pico-8 play session: mixed d-pad (fixed 12-tick cycle)

[t = 1 s] mixed d-pad (1.2s cycle ×~1): → ← ↑ ↓ + 🅾/❎ taps, ~1s
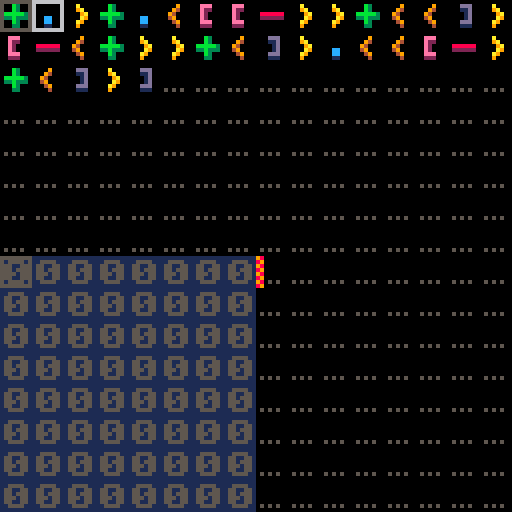
[t = 8 s] mixed d-pad (1.2s cycle ×~6): → ← ↑ ↓ + 🅾/❎ taps, ~8s
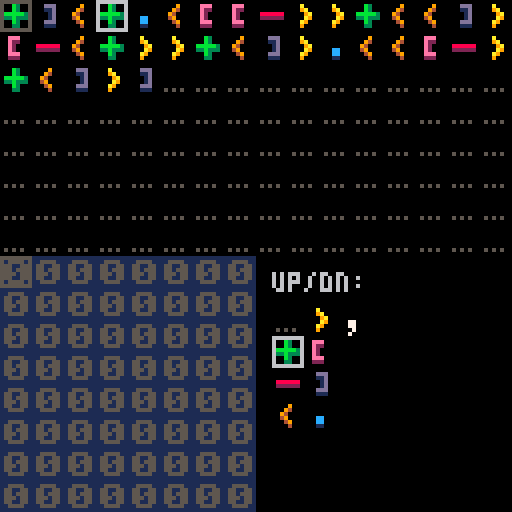

pico-8 cartridge
version 7
__lua__
base=8
size=base*base
gsize=8
min_op=0
max_op=8

-- rolling copy
-- source="+.>++.>+++.<<[.[>>>+<<<-]>]"
-- filling copy
-- source="+>++>+++>++++<<<[[>>>>+>+<<<<<-]>>>>>[<<<<<+>>>>>-]<<<<]"
-- fibbonaci mod 16
source="+.>+.<[[->>+<<]>[-<+>>+<]>.<<[->+<]>]"
-- start empty
-- source=""

prog={}
matching={}
pc=1
curs=1

memory={}
pointer=1

output={}

state=0
ui=0

keys={}
function is_held(k) return band(keys[k], 1) == 1 end
function is_pressed(k) return band(keys[k], 2) == 2 end
function is_released(k) return band(keys[k], 4) == 4 end
function upd_key(k)
	if keys[k] == 0 then if btn(k) then keys[k] = 3 end
	elseif keys[k] == 1 then if btn(k) == false then keys[k] = 4 end
	elseif keys[k] == 3 then if btn(k) then keys[k] = 1
		else keys[k] = 4 end
	elseif keys[k] == 4 then if btn(k) then keys[k] = 3
		else keys[k] = 0 end	end
end
function init_keys()	for a = 0,5 do keys[a] = 0 end end
function upd_keys() for a = 0,5 do upd_key(a) end end

stack={}
stack_ptr=0
function push(val)
	stack_ptr+=1
	stack[stack_ptr]=val
end

function is_empty()
	return stack_ptr==0
end

function pop()
	stack_ptr-=1
	return stack[stack_ptr+1]
end

function match_brackets()
	for a=1,#prog do
		matching[a]=0
		if prog[a]==5 then
			push(a)
		elseif prog[a]==6 then
			if is_empty() then
				print "error"
				return
			end
			other=pop()
			matching[a]=other
			matching[other]=a
		end
	end
end

function char_to_opcode(chr)
	if chr=="+" then return 1
	elseif chr=="-" then return 2
	elseif chr=="<" then return 3
	elseif chr==">" then return 4
	elseif chr=="[" then return 5
	elseif chr=="]" then return 6
	elseif chr=="." then return 7
	elseif chr=="," then return 8
	else return 0
	end
end

function fetch_prog()
	for a=1,size*2 do
		prog[a]=0
	end
	for a=1,#source do
		prog[a]=char_to_opcode(sub(source,a,a))
	end
end

function clear_prog()
	for a=1,size*2 do
		prog[a]=0
	end
end

function inc()
	memory[pointer]+=1
	if memory[pointer]>15 then
	 memory[pointer]=0
	end
	-- sfx(memory[pointer],1)
	pc+=1
end

function dec()
	memory[pointer]-=1
	if memory[pointer]<0 then
	 memory[pointer]=15
	end
	--	sfx(memory[pointer],1)
	pc+=1
end

function left()
	pointer-=1
	if pointer<1 then pointer=size end
	pc+=1
end

function right()
	pointer+=1
	if pointer>size then pointer=1 end
	pc+=1
end

function open()
	if memory[pointer]>0 then
		pc+=1
	else
		pc=matching[pc]+1
 	-- sfx(17,3)
	end
end

function close()
	pc=matching[pc]
	-- sfx(16,2)
end

function out()
	if #output<size-1 then
		add(output,memory[pointer])
	end
	pc+=1
	-- sfx(18,0)
	-- sfx(memory[pointer],1)
end

function inp()
	memory[pointer]=flr(rnd(16))
	pc+=1
end

function exec_step()
	-- sfx(memory[pointer],1)
	success=true
	if pc>#prog then
		return false
	end
	opcode=prog[pc]
	if opcode==1 then inc()
	elseif opcode==2 then dec()
	elseif opcode==3 then left()
	elseif opcode==4 then right()
	elseif opcode==5 then open()
	elseif opcode==6 then close()
	elseif opcode==7 then out()  
	elseif opcode==8 then inp()  
	else
		success=false
	end
	return success
end

function wrap(addr)
	x=(addr-1)%base
	y=flr((addr-1)/base)
	return x,y	
end

function wrap_src(addr)
	x=(addr-1)%(base*2)
	y=flr((addr-1)/(base*2))
	return x,y	
end

function draw_cursor()
	x,y=wrap_src(curs)
	spr(33,x*gsize,y*gsize)
end

function draw_code()
	for a=1,#prog do
		x,y=wrap_src(a)
		spr(prog[a]+16,x*gsize,y*gsize)
	end
	x,y=wrap_src(pc)
	spr(34,x*gsize,y*gsize)
end

function draw_memory()
	rectfill(0,64,63,127,1)
	for a=1,size do
		x,y=wrap(a)
		spr(memory[a]+64,x*gsize,y*gsize+64)
	end
	x,y=wrap(pointer)
	spr(34,x*gsize,y*gsize+64)
end

function draw_output()
	for a=1,#output do
		x,y=wrap(a)
		spr(output[a]+64,64+x*gsize,64+y*gsize)
	end
	x,y=wrap(#output+1)
	spr(64+16,64+x*gsize,64+y*gsize)
	if #output+2<size then
		for a=#output+2,size do
 		x,y=wrap(a)
	 	spr(0+16,64+x*gsize,64+y*gsize)
		end
	end
end

function initialize_memory()
	for a=1,size do
		memory[a]=0
	end
end

function restart()
	pc=1
	pointer=1
	state=1
	initialize_memory()
	match_brackets()
	output={}
end

function stop()
	state=0
end

function clear_all()
	initialize_memory()
	curs=1
	pointer=1
	clear_prog()
	output={}
end

menu_choices={}
menu_choices[0]="back"
menu_choices[1]="restart"
menu_choices[2]="stop"
menu_choices[3]="clear all"

function draw_menu()
	for a=0,#menu_choices do
		color=5
		if menu_selection==a then
			color=7
		end
		print(menu_choices[a],68,68+a*8,color)
	end
end

function exec_menu()
	if menu_selection==1 then
		restart()
	elseif menu_selection==2 then
		stop()
	elseif menu_selection==3 then
		clear_all()
	end
end

function wrap_cell_edit(i)
	x=flr(i/4)
	y=i%4
	return x,y
end

function draw_cell_edit()
	print("up/dn:",68,68,6)
	for a=min_op,max_op do
		x,y=wrap_cell_edit(a)
		spr(16+a,68+x*8,68+8+y*8)
	end
	x,y=wrap_cell_edit(prog[curs])
	spr(33,68+x*8,68+8+y*8)
end

function _draw()
	rectfill(0,0,127,127,0)
	draw_code()
	draw_memory()
	draw_cursor()
	if ui==0 then
		draw_output()
	elseif ui==1 then
		draw_menu()
	elseif ui==2 then
		draw_cell_edit()
	end
end

function del_code()
	for a=curs,size*2 do
		prog[a]=prog[a+1]
	end
	prog[size]=0
	if pc>curs then pc-=1 end
end

function ins_code()
	for a=size*2,curs,-1 do
		prog[a+1]=prog[a]
	end
	match_brackets()
	if pc>curs then pc+=1 end
end

function _update()
	upd_keys()
	if ui==1 then
		if is_pressed(2) then
			menu_selection-=1
		elseif is_pressed(3) then
			menu_selection+=1
		elseif is_released(5) then
			exec_menu()
			ui=0
		end
	else	
		ui=0
		if btn(4) then
			ui=2
			if btnp(2) then
				prog[curs]-=1
				if prog[curs]<0 then prog[curs]=0 end
			elseif btnp(3) then
				prog[curs]+=1
				if prog[curs]>max_op then prog[curs]=max_op end
			elseif btnp(0) then
				del_code()
			elseif btnp(1) then
				ins_code()
			end
		elseif is_pressed(5) then
			menu_selection=0
			ui=1
		elseif is_released(5) then
			exec_menu()
			ui=0
		else
			if btnp(0) then curs-=1
			elseif btnp(1) then curs+=1
			elseif btnp(2) then curs-=base*2
			elseif btnp(3) then curs+=base*2
			end
			if curs<1 then curs=1 end
			if curs>size then curs=size end
		end
		if state==1 then
			exec_step()
		end
	end
end

function _init()
	init_keys()
	initialize_memory()
	fetch_prog()
	match_brackets()
end
__gfx__
00000000000000000000000000000000000000000000000000000000000000000000000000000000000000000000000000000000000000000000000000000000
00000000000000000000000000000000000000000000000000000000000000000000000000000000000000000000000000000000000000000000000000000000
00700700000000000000000000000000000000000000000000000000000000000000000000000000000000000000000000000000000000000000000000000000
00077000000000000000000000000000000000000000000000000000000000000000000000000000000000000000000000000000000000000000000000000000
00077000000000000000000000000000000000000000000000000000000000000000000000000000000000000000000000000000000000000000000000000000
00700700000000000000000000000000000000000000000000000000000000000000000000000000000000000000000000000000000000000000000000000000
00000000000000000000000000000000000000000000000000000000000000000000000000000000000000000000000000000000000000000000000000000000
00000000000000000000000000000000000000000000000000000000000000000000000000000000000000000000000000000000000000000000000000000000
00000000000000000000000000000000000000000000000000000000000000000000000000000000000000000000000000000000000000000000000000000000
00000000000b30000000000000009000000a000000eee000000ddd00000000000000000000000000000000000000000000000000000000000000000000000000
00000000000b300000000000000940000009a00000e2200000011d00000000000000000000000000000000000000000000000000000000000000000000000000
000000000bbbbb30088888800094000000009a0000e2000000001d00000000000000000000000000000000000000000000000000000000000000000000000000
00000000033b333002222220004900000000a90000e2000000001d00000cc0000007700000000000000000000000000000000000000000000000000000000000
00000000000b30000000000000049000000a900000eee000000ddd00000cc0000007700000000000000000000000000000000000000000000000000000000000
05050500000330000000000000004000000900000022200000011100000110000000700000000000000000000000000000000000000000000000000000000000
00000000000000000000000000000000000000000000000000000000000000000007000000000000000000000000000000000000000000000000000000000000
66666666666666665555555500000000000000000000000000000000000000000000000000000000000000000000000000000000000000000000000000000000
00000000600000065000000500000000000000000000000000000000000000000000000000000000000000000000000000000000000000000000000000000000
00000000600000065000000500000000000000000000000000000000000000000000000000000000000000000000000000000000000000000000000000000000
00000000600000065000000500000000000000000000000000000000000000000000000000000000000000000000000000000000000000000000000000000000
00000000600000065000000500000000000000000000000000000000000000000000000000000000000000000000000000000000000000000000000000000000
00000000600000065000000500000000000000000000000000000000000000000000000000000000000000000000000000000000000000000000000000000000
00000000600000065000000500000000000000000000000000000000000000000000000000000000000000000000000000000000000000000000000000000000
00000000666666665555555500000000000000000000000000000000000000000000000000000000000000000000000000000000000000000000000000000000
00000000000000000000000000000000000000000000000000000000000000000000000000000000000000000000000000000000000000000000000000000000
00000000000000000000000000000000000000000000000000000000000000000000000000000000000000000000000000000000000000000000000000000000
00000000000000000000000000000000000000000000000000000000000000000000000000000000000000000000000000000000000000000000000000000000
00000000000000000000000000000000000000000000000000000000000000000000000000000000000000000000000000000000000000000000000000000000
00000000000000000000000000000000000000000000000000000000000000000000000000000000000000000000000000000000000000000000000000000000
00000000000000000000000000000000000000000000000000000000000000000000000000000000000000000000000000000000000000000000000000000000
00000000000000000000000000000000000000000000000000000000000000000000000000000000000000000000000000000000000000000000000000000000
00000000000000000000000000000000000000000000000000000000000000000000000000000000000000000000000000000000000000000000000000000000
00000000000000000000000000000000000000000000000000000000000000000000000000000000000000000000000000000000000000000000000000000000
00555500000660000066660006666660000066000666666000666600066666600066660000666600000660000666660000666600066660000666666006666660
05500550006660000660066000006600000666000660000006600000000006600660066006600660006666000660066006600660066066000660000006600000
05505550000660000000660000066000006666000666660006666600000066000066660000666660066006600666660006600000066006600666660006666600
05550550000660000006600000006600066066000000066006600660000660000660066000000660066006600660066006600000066006600660000006600000
05500550000660000066000006600660066666600660066006600660000660000660066000006600066666600660066006600660066066000660000006600000
00555500066666600666666000666600000066000066660000666600000660000066660000666000066006600666660000666600066660000666666006600000
00000000000000000000000000000000000000000000000000000000000000000000000000000000000000000000000000000000000000000000000000000000
98000000000000000000000000000000000000000000000000000000000000000000000000000000000000000000000000000000000000000000000000000000
89000000000000000000000000000000000000000000000000000000000000000000000000000000000000000000000000000000000000000000000000000000
98000000000000000000000000000000000000000000000000000000000000000000000000000000000000000000000000000000000000000000000000000000
89000000000000000000000000000000000000000000000000000000000000000000000000000000000000000000000000000000000000000000000000000000
98000000000000000000000000000000000000000000000000000000000000000000000000000000000000000000000000000000000000000000000000000000
89000000000000000000000000000000000000000000000000000000000000000000000000000000000000000000000000000000000000000000000000000000
98050500000000000000000000000000000000000000000000000000000000000000000000000000000000000000000000000000000000000000000000000000
89000000000000000000000000000000000000000000000000000000000000000000000000000000000000000000000000000000000000000000000000000000
00000000000000000000000000000000000000000000000000000000000000000000000000000000000000000000000000000000000000000000000000000000
00000000000000000000000000000000000000000000000000000000000000000000000000000000000000000000000000000000000000000000000000000000
00000000000000000000000000000000000000000000000000000000000000000000000000000000000000000000000000000000000000000000000000000000
00000000000000000000000000000000000000000000000000000000000000000000000000000000000000000000000000000000000000000000000000000000
00000000000000000000000000000000000000000000000000000000000000000000000000000000000000000000000000000000000000000000000000000000
00000000000000000000000000000000000000000000000000000000000000000000000000000000000000000000000000000000000000000000000000000000
00000000000000000000000000000000000000000000000000000000000000000000000000000000000000000000000000000000000000000000000000000000
00000000000000000000000000000000000000000000000000000000000000000000000000000000000000000000000000000000000000000000000000000000
00000000000000000000000000000000000000000000000000000000000000000000000000000000000000000000000000000000000000000000000000000000
00000000000000000000000000000000000000000000000000000000000000000000000000000000000000000000000000000000000000000000000000000000
00000000000000000000000000000000000000000000000000000000000000000000000000000000000000000000000000000000000000000000000000000000
00000000000000000000000000000000000000000000000000000000000000000000000000000000000000000000000000000000000000000000000000000000
00000000000000000000000000000000000000000000000000000000000000000000000000000000000000000000000000000000000000000000000000000000
00000000000000000000000000000000000000000000000000000000000000000000000000000000000000000000000000000000000000000000000000000000
00000000000000000000000000000000000000000000000000000000000000000000000000000000000000000000000000000000000000000000000000000000
00000000000000000000000000000000000000000000000000000000000000000000000000000000000000000000000000000000000000000000000000000000
00000000000000000000000000000000000000000000000000000000000000000000000000000000000000000000000000000000000000000000000000000000
00000000000000000000000000000000000000000000000000000000000000000000000000000000000000000000000000000000000000000000000000000000
00000000000000000000000000000000000000000000000000000000000000000000000000000000000000000000000000000000000000000000000000000000
00000000000000000000000000000000000000000000000000000000000000000000000000000000000000000000000000000000000000000000000000000000
00000000000000000000000000000000000000000000000000000000000000000000000000000000000000000000000000000000000000000000000000000000
00000000000000000000000000000000000000000000000000000000000000000000000000000000000000000000000000000000000000000000000000000000
00000000000000000000000000000000000000000000000000000000000000000000000000000000000000000000000000000000000000000000000000000000
00000000000000000000000000000000000000000000000000000000000000000000000000000000000000000000000000000000000000000000000000000000
00000000000000000000000000000000000000000000000000000000000000000000000000000000000000000000000000000000000000000000000000000000
00000000000000000000000000000000000000000000000000000000000000000000000000000000000000000000000000000000000000000000000000000000
00000000000000000000000000000000000000000000000000000000000000000000000000000000000000000000000000000000000000000000000000000000
00000000000000000000000000000000000000000000000000000000000000000000000000000000000000000000000000000000000000000000000000000000
00000000000000000000000000000000000000000000000000000000000000000000000000000000000000000000000000000000000000000000000000000000
00000000000000000000000000000000000000000000000000000000000000000000000000000000000000000000000000000000000000000000000000000000
00000000000000000000000000000000000000000000000000000000000000000000000000000000000000000000000000000000000000000000000000000000
00000000000000000000000000000000000000000000000000000000000000000000000000000000000000000000000000000000000000000000000000000000
00000000000000000000000000000000000000000000000000000000000000000000000000000000000000000000000000000000000000000000000000000000
00000000000000000000000000000000000000000000000000000000000000000000000000000000000000000000000000000000000000000000000000000000
00000000000000000000000000000000000000000000000000000000000000000000000000000000000000000000000000000000000000000000000000000000
00000000000000000000000000000000000000000000000000000000000000000000000000000000000000000000000000000000000000000000000000000000
00000000000000000000000000000000000000000000000000000000000000000000000000000000000000000000000000000000000000000000000000000000
00000000000000000000000000000000000000000000000000000000000000000000000000000000000000000000000000000000000000000000000000000000
00000000000000000000000000000000000000000000000000000000000000000000000000000000000000000000000000000000000000000000000000000000
00000000000000000000000000000000000000000000000000000000000000000000000000000000000000000000000000000000000000000000000000000000
00000000000000000000000000000000000000000000000000000000000000000000000000000000000000000000000000000000000000000000000000000000
00000000000000000000000000000000000000000000000000000000000000000000000000000000000000000000000000000000000000000000000000000000
00000000000000000000000000000000000000000000000000000000000000000000000000000000000000000000000000000000000000000000000000000000
00000000000000000000000000000000000000000000000000000000000000000000000000000000000000000000000000000000000000000000000000000000
00000000000000000000000000000000000000000000000000000000000000000000000000000000000000000000000000000000000000000000000000000000
00000000000000000000000000000000000000000000000000000000000000000000000000000000000000000000000000000000000000000000000000000000
00000000000000000000000000000000000000000000000000000000000000000000000000000000000000000000000000000000000000000000000000000000
00000000000000000000000000000000000000000000000000000000000000000000000000000000000000000000000000000000000000000000000000000000
00000000000000000000000000000000000000000000000000000000000000000000000000000000000000000000000000000000000000000000000000000000
00000000000000000000000000000000000000000000000000000000000000000000000000000000000000000000000000000000000000000000000000000000
00000000000000000000000000000000000000000000000000000000000000000000000000000000000000000000000000000000000000000000000000000000
00000000000000000000000000000000000000000000000000000000000000000000000000000000000000000000000000000000000000000000000000000000
00000000000000000000000000000000000000000000000000000000000000000000000000000000000000000000000000000000000000000000000000000000
00000000000000000000000000000000000000000000000000000000000000000000000000000000000000000000000000000000000000000000000000000000
00000000000000000000000000000000000000000000000000000000000000000000000000000000000000000000000000000000000000000000000000000000
00000000000000000000000000000000000000000000000000000000000000000000000000000000000000000000000000000000000000000000000000000000
00000000000000000000000000000000000000000000000000000000000000000000000000000000000000000000000000000000000000000000000000000000
00000000000000000000000000000000000000000000000000000000000000000000000000000000000000000000000000000000000000000000000000000000
00000000000000000000000000000000000000000000000000000000000000000000000000000000000000000000000000000000000000000000000000000000
00000000000000000000000000000000000000000000000000000000000000000000000000000000000000000000000000000000000000000000000000000000
00000000000000000000000000000000000000000000000000000000000000000000000000000000000000000000000000000000000000000000000000000000
00000000000000000000000000000000000000000000000000000000000000000000000000000000000000000000000000000000000000000000000000000000
00000000000000000000000000000000000000000000000000000000000000000000000000000000000000000000000000000000000000000000000000000000
00000000000000000000000000000000000000000000000000000000000000000000000000000000000000000000000000000000000000000000000000000000
00000000000000000000000000000000000000000000000000000000000000000000000000000000000000000000000000000000000000000000000000000000
00000000000000000000000000000000000000000000000000000000000000000000000000000000000000000000000000000000000000000000000000000000
00000000000000000000000000000000000000000000000000000000000000000000000000000000000000000000000000000000000000000000000000000000
00000000000000000000000000000000000000000000000000000000000000000000000000000000000000000000000000000000000000000000000000000000
00000000000000000000000000000000000000000000000000000000000000000000000000000000000000000000000000000000000000000000000000000000
00000000000000000000000000000000000000000000000000000000000000000000000000000000000000000000000000000000000000000000000000000000
00000000000000000000000000000000000000000000000000000000000000000000000000000000000000000000000000000000000000000000000000000000
00000000000000000000000000000000000000000000000000000000000000000000000000000000000000000000000000000000000000000000000000000000
00000000000000000000000000000000000000000000000000000000000000000000000000000000000000000000000000000000000000000000000000000000
00000000000000000000000000000000000000000000000000000000000000000000000000000000000000000000000000000000000000000000000000000000
00000000000000000000000000000000000000000000000000000000000000000000000000000000000000000000000000000000000000000000000000000000
00000000000000000000000000000000000000000000000000000000000000000000000000000000000000000000000000000000000000000000000000000000
00000000000000000000000000000000000000000000000000000000000000000000000000000000000000000000000000000000000000000000000000000000
00000000000000000000000000000000000000000000000000000000000000000000000000000000000000000000000000000000000000000000000000000000
00000000000000000000000000000000000000000000000000000000000000000000000000000000000000000000000000000000000000000000000000000000
00000000000000000000000000000000000000000000000000000000000000000000000000000000000000000000000000000000000000000000000000000000
__gff__
0000000000000000000000000000000000000000000000000000000000000000000000000000000000000000000000000000000000000000000000000000000000000000000000000000000000000000000000000000000000000000000000000000000000000000000000000000000000000000000000000000000000000000
0000000000000000000000000000000000000000000000000000000000000000000000000000000000000000000000000000000000000000000000000000000000000000000000000000000000000000000000000000000000000000000000000000000000000000000000000000000000000000000000000000000000000000
__map__
0000000000000000000000010000000000000000000000000000000000000000000000000000000000000000000000000000000000000000000000000000000000000000000000000000000000000000000000000000000000000000000000000000000000000000000000000000000000000000000000000000000000000000
0000000000000000000000000000000000000000000000000000000000000000000000000000000000000000000000000000000000000000000000000000000000000000000000000000000000000000000000000000000000000000000000000000000000000000000000000000000000000000000000000000000000000000
0000000000000000000000000000000000000000000000000000000000000000000000000000000000000000000000000000000000000000000000000000000000000000000000000000000000000000000000000000000000000000000000000000000000000000000000000000000000000000000000000000000000000000
0000000000000000000000000000000000000000000000000000000000000000000000000000000000000000000000000000000000000000000000000000000000000000000000000000000000000000000000000000000000000000000000000000000000000000000000000000000000000000000000000000000000000000
0000000000000000000000000000000000000000000000000000000000000000000000000000000000000000000000000000000000000000000000000000000000000000000000000000000000000000000000000000000000000000000000000000000000000000000000000000000000000000000000000000000000000000
0000000000000000000000000000000000000000000000000000000000000000000000000000000000000000000000000000000000000000000000000000000000000000000000000000000000000000000000000000000000000000000000000000000000000000000000000000000000000000000000000000000000000000
0000000000000000000000000000000000000000000000000000000000000000000000000000000000000000000000000000000000000000000000000000000000000000000000000000000000000000000000000000000000000000000000000000000000000000000000000000000000000000000000000000000000000000
0000000000000000000000000000000000000000000000000000000000000000000000000000000000000000000000000000000000000000000000000000000000000000000000000000000000000000000000000000000000000000000000000000000000000000000000000000000000000000000000000000000000000000
0000000000000000000000000000000000000000000000000000000000000000000000000000000000000000000000000000000000000000000000000000000000000000000000000000000000000000000000000000000000000000000000000000000000000000000000000000000000000000000000000000000000000000
0000000000000000000000000000000000000000000000000000000000000000000000000000000000000000000000000000000000000000000000000000000000000000000000000000000000000000000000000000000000000000000000000000000000000000000000000000000000000000000000000000000000000000
0000000000000000000000000000000000000000000000000000000000000000000000000000000000000000000000000000000000000000000000000000000000000000000000000000000000000000000000000000000000000000000000000000000000000000000000000000000000000000000000000000000000000000
0000000000000000000000000000000000000000000000000000000000000000000000000000000000000000000000000000000000000000000000000000000000000000000000000000000000000000000000000000000000000000000000000000000000000000000000000000000000000000000000000000000000000000
0000000000000000000000000000000000000000000000000000000000000000000000000000000000000000000000000000000000000000000000000000000000000000000000000000000000000000000000000000000000000000000000000000000000000000000000000000000000000000000000000000000000000000
0000000000000000000000000000000000000000000000000000000000000000000000000000000000000000000000000000000000000000000000000000000000000000000000000000000000000000000000000000000000000000000000000000000000000000000000000000000000000000000000000000000000000000
0000000000000000000000000000000000000000000000000000000000000000000000000000000000000000000000000000000000000000000000000000000000000000000000000000000000000000000000000000000000000000000000000000000000000000000000000000000000000000000000000000000000000000
0000000000000000000000000000000000000000000000000000000000000000000000000000000000000000000000000000000000000000000000000000000000000000000000000000000000000000000000000000000000000000000000000000000000000000000000000000000000000000000000000000000000000000
0000000000000000000000000000000000000000000000000000000000000000000000000000000000000000000000000000000000000000000000000000000000000000000000000000000000000000000000000000000000000000000000000000000000000000000000000000000000000000000000000000000000000000
0000000000000000000000000000000000000000000000000000000000000000000000000000000000000000000000000000000000000000000000000000000000000000000000000000000000000000000000000000000000000000000000000000000000000000000000000000000000000000000000000000000000000000
0000000000000000000000000000000000000000000000000000000000000000000000000000000000000000000000000000000000000000000000000000000000000000000000000000000000000000000000000000000000000000000000000000000000000000000000000000000000000000000000000000000000000000
0000000000000000000000000000000000000000000000000000000000000000000000000000000000000000000000000000000000000000000000000000000000000000000000000000000000000000000000000000000000000000000000000000000000000000000000000000000000000000000000000000000000000000
0000000000000000000000000000000000000000000000000000000000000000000000000000000000000000000000000000000000000000000000000000000000000000000000000000000000000000000000000000000000000000000000000000000000000000000000000000000000000000000000000000000000000000
0000000000000000000000000000000000000000000000000000000000000000000000000000000000000000000000000000000000000000000000000000000000000000000000000000000000000000000000000000000000000000000000000000000000000000000000000000000000000000000000000000000000000000
0000000000000000000000000000000000000000000000000000000000000000000000000000000000000000000000000000000000000000000000000000000000000000000000000000000000000000000000000000000000000000000000000000000000000000000000000000000000000000000000000000000000000000
0000000000000000000000000000000000000000000000000000000000000000000000000000000000000000000000000000000000000000000000000000000000000000000000000000000000000000000000000000000000000000000000000000000000000000000000000000000000000000000000000000000000000000
0000000000000000000000000000000000000000000000000000000000000000000000000000000000000000000000000000000000000000000000000000000000000000000000000000000000000000000000000000000000000000000000000000000000000000000000000000000000000000000000000000000000000000
0000000000000000000000000000000000000000000000000000000000000000000000000000000000000000000000000000000000000000000000000000000000000000000000000000000000000000000000000000000000000000000000000000000000000000000000000000000000000000000000000000000000000000
0000000000000000000000000000000000000000000000000000000000000000000000000000000000000000000000000000000000000000000000000000000000000000000000000000000000000000000000000000000000000000000000000000000000000000000000000000000000000000000000000000000000000000
0000000000000000000000000000000000000000000000000000000000000000000000000000000000000000000000000000000000000000000000000000000000000000000000000000000000000000000000000000000000000000000000000000000000000000000000000000000000000000000000000000000000000000
0000000000000000000000000000000000000000000000000000000000000000000000000000000000000000000000000000000000000000000000000000000000000000000000000000000000000000000000000000000000000000000000000000000000000000000000000000000000000000000000000000000000000000
0000000000000000000000000000000000000000000000000000000000000000000000000000000000000000000000000000000000000000000000000000000000000000000000000000000000000000000000000000000000000000000000000000000000000000000000000000000000000000000000000000000000000000
0000000000000000000000000000000000000000000000000000000000000000000000000000000000000000000000000000000000000000000000000000000000000000000000000000000000000000000000000000000000000000000000000000000000000000000000000000000000000000000000000000000000000000
0000000000000000000000000000000000000000000000000000000000000000000000000000000000000000000000000000000000000000000000000000000000000000000000000000000000000000000000000000000000000000000000000000000000000000000000000000000000000000000000000000000000000000
